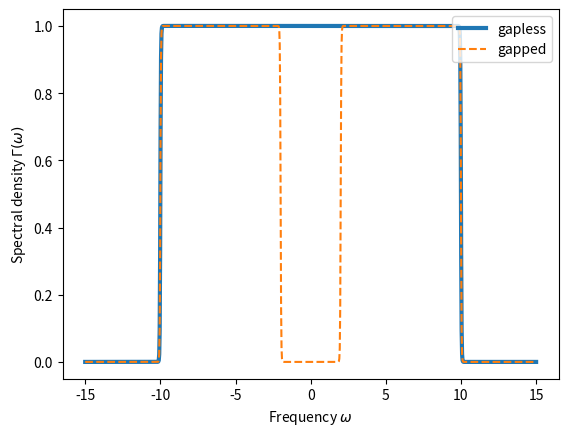

Generate this figure with matplotlib:
import numpy as np

MAX_EXP_ARG = np.log(np.finfo(np.float64).max)
MAX_FLOAT = np.finfo(np.float64).max

# define a collection of vectorized spectral densities
def spec_dens_gapless(
    omega: np.ndarray,
    cutoff_lower: float = -10.0,
    cutoff_upper: float = 10.0,
    Gamma: float = 1.0,
) -> np.ndarray:
    """
    Gapless spectral density with smooth cutoffs.
    Sharpness of cutoff is controlled by 'sharpness'.

    Vectorized implementation.


    Parameters:
    - omega (scalar/np.ndarray): Frequency values at which the spectral density is evaluated.
    - cutoff_lower (float, optional): Lower cutoff frequency.
    - cutoff_upper (float, optional): Upper cutoff frequency.
    - Gamma (float, optional): Energy scale of the spectral density.

    Returns:
    scalar/np.ndarray: Spectral density evaluated at the specified frequency values.
    """
    #hard code sharpness
    sharpness = 50 * Gamma

    safe_omega_upper = np.clip(sharpness * (omega - cutoff_upper), None, MAX_EXP_ARG/2 )
    safe_omega_lower = np.clip(-sharpness * (omega - cutoff_lower), None, MAX_EXP_ARG/2 )

    denominator = (1 + np.exp(safe_omega_lower)) * (1 + np.exp(safe_omega_upper))

    val = Gamma / denominator

    return val


def spec_dens_gapped_sym(
    omega: np.ndarray,
    cutoff_lower: float = 2.0,
    cutoff_upper: float = 10.0,
    Gamma: float = 1.0,
) -> np.ndarray:
    """
    Gapped spectral density with smooth cutoffs. Symmetric around 0.
    Parameters specify the spectral density for positive frequencies.

    Parameters:
    - cutoff_lower (float, optional): Lower cutoff frequency for positive frequencies. Should be positive.
    - cutoff_upper (float, optional): Upper cutoff frequency for positive frequencies. Should be positive.
    - Gamma (float, optional): Energy scale of the spectral density.

    Returns:
    scalar/np.ndarray: Spectral density evaluated at the specified frequency values.
    """

    val = spec_dens_gapless(
        omega, cutoff_lower=cutoff_lower, cutoff_upper=cutoff_upper, Gamma=Gamma
    ) + spec_dens_gapless(
        omega, cutoff_lower=-cutoff_upper, cutoff_upper=-cutoff_lower, Gamma=Gamma
    )

    return val


if __name__ == "__main__":
 
    # plot spectral densities
    import matplotlib.pyplot as plt

    x = np.linspace(-15, 15, 1000)
    plt.plot(x, spec_dens_gapless(x), linewidth = 3, label="gapless")
    plt.plot(x, spec_dens_gapped_sym(x), linewidth = 1.5, linestyle = 'dashed', label="gapped")
    plt.legend(loc = "upper right")
    plt.xlabel("Frequency " + r"$\omega$")
    plt.ylabel("Spectral density " + r"$\Gamma(\omega)$")
    plt.show()
